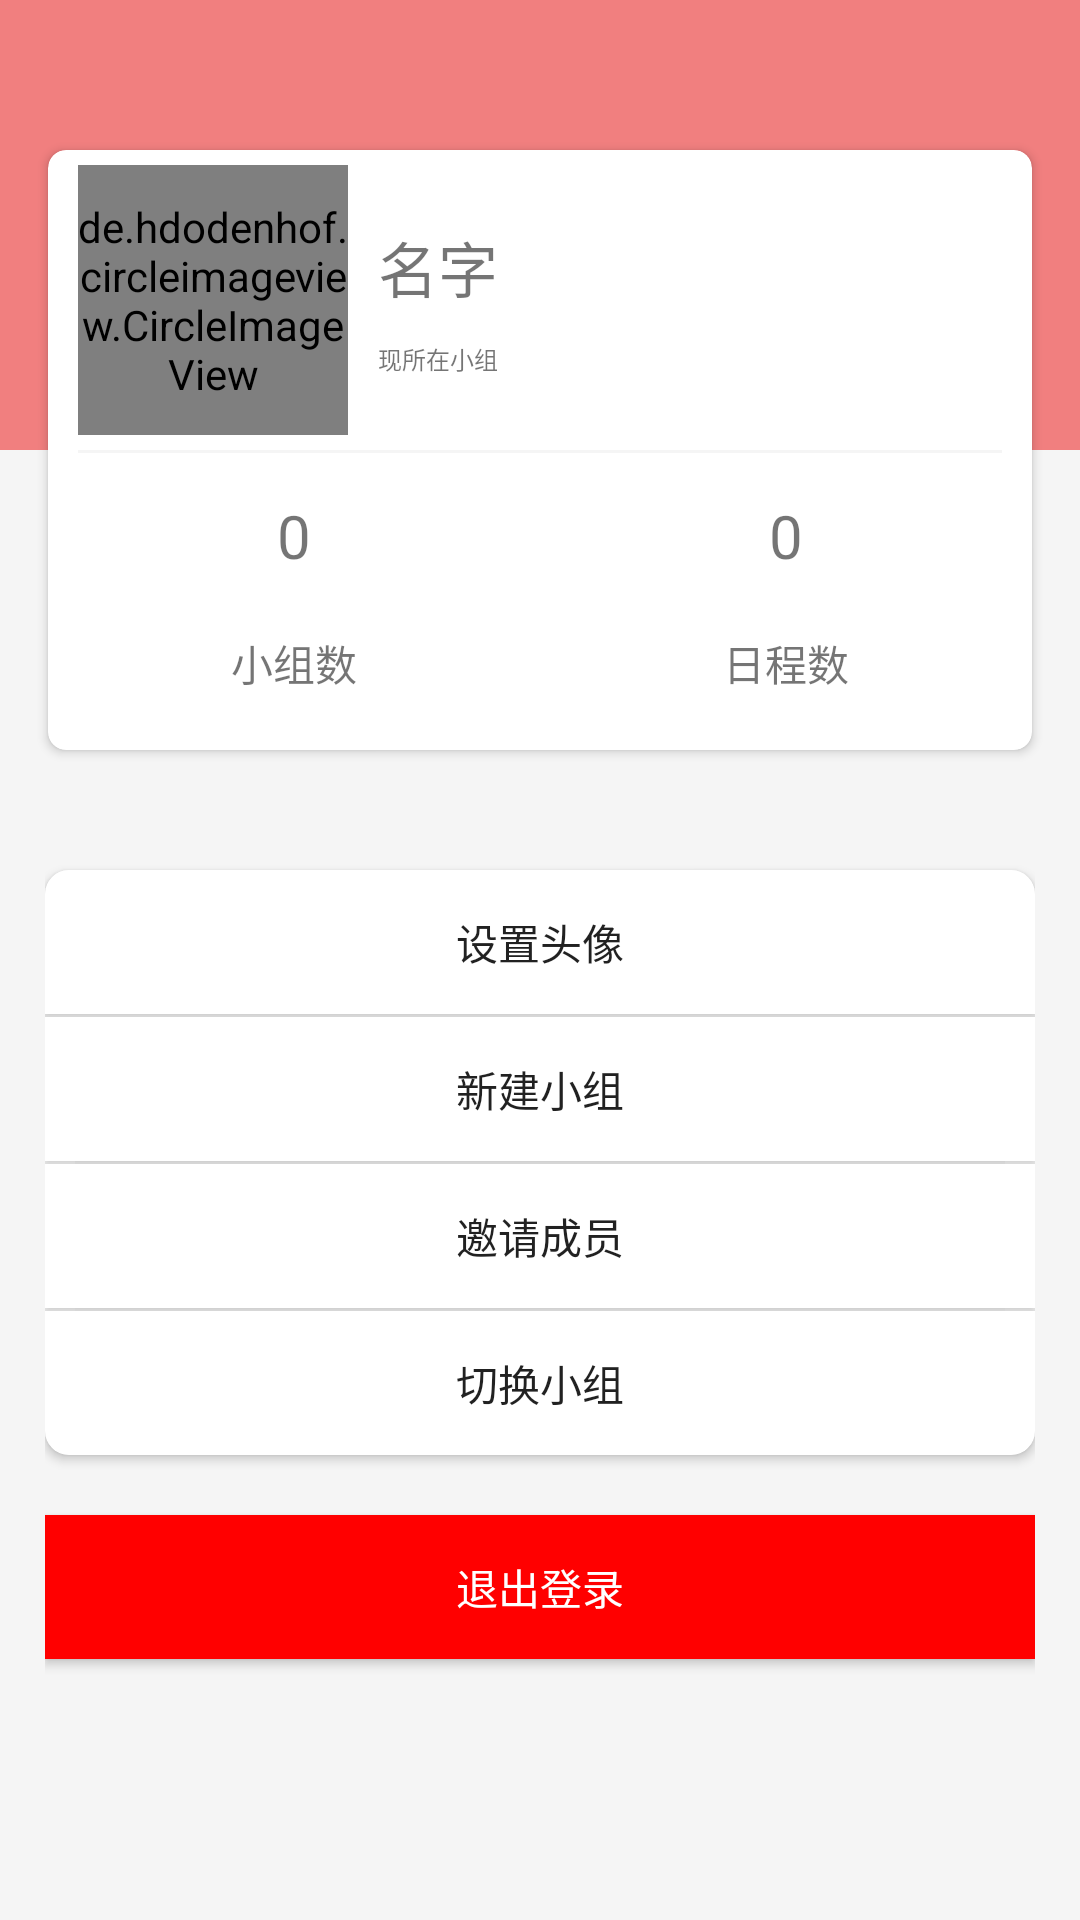

Reconstruct the res/layout file that produces this screen, plus the resources it refers to.
<!-- AndroidManifest.xml: application theme AppTheme -->
<!-- res/layout/fragment_person.xml -->
<?xml version="1.0" encoding="utf-8"?>

<android.support.design.widget.CoordinatorLayout
    xmlns:android="http://schemas.android.com/apk/res/android"
    xmlns:app="http://schemas.android.com/apk/res-auto"
    android:layout_height="match_parent"
    android:layout_width="match_parent"
    android:fitsSystemWindows="false">
    <android.support.design.widget.AppBarLayout
        android:id="@+id/me_appBar"
        android:layout_width="match_parent"
        android:layout_height="150dp"
        android:fitsSystemWindows="false">
        <android.support.design.widget.CollapsingToolbarLayout
            android:id="@+id/collasping_toobar"
            android:layout_width="match_parent"
            android:layout_height="match_parent"
            android:theme="@style/ThemeOverlay.AppCompat.Dark.ActionBar"
            android:fitsSystemWindows="false"
            app:contentScrim="?attr/colorPrimary"
            app:layout_scrollFlags="scroll|exitUntilCollapsed">
            <ImageView
                android:id="@+id/background"
                android:layout_width="match_parent"
                android:layout_height="match_parent"
                android:scaleType="centerCrop"
                android:fitsSystemWindows="false"
                app:layout_collapseMode="parallax" />
            <android.support.v7.widget.Toolbar
                android:id="@+id/me_toolbar"
                android:layout_width="match_parent"
                android:layout_height="?attr/actionBarSize"
                app:layout_collapseMode="pin"/>
        </android.support.design.widget.CollapsingToolbarLayout>
    </android.support.design.widget.AppBarLayout>
    <LinearLayout
        android:layout_width="match_parent"
        android:layout_height="match_parent"
        app:layout_behavior="@string/appbar_scrolling_view_behavior"
        android:background="#f5f5f5"
        >

        <LinearLayout
            android:orientation="vertical"
            android:layout_width="match_parent"
            android:layout_height="match_parent"
            android:layout_marginLeft="15dp"
            android:layout_marginRight="15dp"
            >
            <LinearLayout
                android:orientation="vertical"
                android:layout_width="match_parent"
                android:layout_height="140dp"
                />
            <android.support.v7.widget.CardView
                android:orientation="vertical"
                android:layout_width="match_parent"
                android:layout_height="wrap_content"
                android:background="#ffff"
                app:cardCornerRadius="8dp">
                <LinearLayout
                    android:orientation="vertical"
                    android:layout_width="match_parent"
                    android:layout_height="match_parent">
                <Button
                    android:id="@+id/setImage"
                    android:layout_width="match_parent"
                    android:layout_height="wrap_content"
                    android:text="设置头像"
                    android:background="#ffff" />
                <LinearLayout
                    android:orientation="vertical"
                    android:layout_width="match_parent"
                    android:layout_height="1dp"
                    android:paddingLeft="10dp"
                    android:paddingRight="10dp"
                    android:background="#f8f8f8"
                    />
            <Button
            android:id="@+id/me_addGroup"
            android:layout_width="match_parent"
            android:layout_height="wrap_content"
            android:text="新建小组"
            android:background="#ffff" />
             <LinearLayout
                 android:orientation="vertical"
                 android:layout_width="match_parent"
                 android:layout_height="1dp"
                 android:layout_marginLeft="10dp"
                 android:layout_marginRight="10dp"
                 android:background="#f8f8f8"
             />
            <Button
                android:id="@+id/joinGroup"
                android:layout_width="match_parent"
                android:layout_height="wrap_content"
                android:text="邀请成员"
                android:background="#ffff" />
             <LinearLayout
                    android:orientation="vertical"
                    android:layout_width="match_parent"
                    android:layout_height="1dp"
                    android:layout_marginLeft="10dp"
                    android:layout_marginRight="10dp"
                    android:background="#fbfbfb"
                    />
             <Button
                    android:id="@+id/me_SwitchGroup"
                    android:layout_width="match_parent"
                    android:layout_height="wrap_content"
                    android:text="切换小组"
                    android:background="#ffff" />
                </LinearLayout>
        </android.support.v7.widget.CardView>
            <LinearLayout
                android:layout_width="match_parent"
                android:layout_height="20dp"
                android:layout_marginLeft="5dp"
                android:layout_marginRight="5dp"
                />
            <Button
                android:id="@+id/quit"
                android:layout_width="match_parent"
                android:layout_height="wrap_content"
                android:layout_marginBottom="15dp"
                android:textColor="#ffff"
                android:text="退出登录"
                android:background="#FF0000"/>
        </LinearLayout>
    </LinearLayout>
    <android.support.v7.widget.CardView
        android:id="@+id/card"
        android:layout_height="200dp"
        android:layout_width="match_parent"
        android:layout_margin="16dp"
        app:layout_anchor="@id/me_appBar"
        app:layout_anchorGravity="bottom"
        app:cardCornerRadius="6dp">
        <RelativeLayout
            android:layout_width="match_parent"
            android:layout_height="match_parent">
            <LinearLayout
                android:id="@+id/image_name"
                android:layout_width="match_parent"
                android:layout_height="100dp">
                <de.hdodenhof.circleimageview.CircleImageView
                    android:id="@+id/userImage"
                    android:layout_width="90dp"
                    android:layout_height="90dp"
                    android:layout_gravity="center_vertical"
                    android:layout_marginLeft="10dp">
                </de.hdodenhof.circleimageview.CircleImageView>
                <LinearLayout
                    android:orientation="vertical"
                    android:layout_width="0dp"
                    android:layout_height="wrap_content"
                    android:layout_weight="1"
                    android:layout_gravity="center_vertical"
                    android:layout_marginLeft="10dp">
                <TextView
                    android:id="@+id/me_username"
                    android:layout_height="wrap_content"
                    android:layout_width="wrap_content"
                    android:textSize="20sp"
                    android:text="名字"
                    />
                <TextView
                    android:id="@+id/nowGroup"
                    android:layout_width="wrap_content"
                    android:layout_height="wrap_content"
                    android:layout_marginTop="10dp"
                    android:textSize="8sp"
                    android:text="现所在小组"/>
                </LinearLayout>
            </LinearLayout>
            <LinearLayout
                android:orientation="vertical"
                android:id="@+id/line"
                android:layout_width="match_parent"
                android:layout_height="1dp"
                android:background="#f5f5f5"
                android:layout_marginLeft="10dp"
                android:layout_marginRight="10dp"
                android:layout_below="@id/image_name"
                />
            <LinearLayout
                android:id="@+id/value"
                android:orientation="horizontal"
                android:layout_width="match_parent"
                android:layout_height="45dp"
                android:layout_below="@id/line"
                android:layout_marginTop="5dp">
                <TextView
                    android:id="@+id/value_groupnumber"
                    android:layout_height="match_parent"
                    android:layout_width="0dp"
                    android:layout_weight="1"
                    android:layout_gravity="center"
                    android:gravity="center"
                    android:text="0"
                    android:textSize="20sp"/>
                <TextView
                    android:id="@+id/value_notenumber"
                    android:layout_height="match_parent"
                    android:layout_width="0dp"
                    android:layout_weight="1"
                    android:layout_gravity="center"
                    android:gravity="center"
                    android:text="0"
                    android:textSize="20sp"/>
            </LinearLayout>
            <LinearLayout
                android:layout_width="match_parent"
                android:layout_height="40dp"

                android:layout_below="@id/value">
                <TextView
                    android:layout_weight="1"
                    android:layout_width="0dp"
                    android:layout_height="wrap_content"
                    android:text="小组数"
                    android:layout_gravity="center"
                    android:gravity="center"/>
                <TextView
                    android:layout_weight="1"
                    android:layout_width="0dp"
                    android:layout_height="wrap_content"
                    android:text="日程数"
                    android:layout_gravity="center"
                    android:gravity="center"/>
            </LinearLayout>
        </RelativeLayout>
    </android.support.v7.widget.CardView>

</android.support.design.widget.CoordinatorLayout>
<!-- resources referenced by this layout -->
<resources>
  <style name="AppTheme" parent="Theme.AppCompat.Light.NoActionBar">
          
          <item name="colorPrimary">@color/colorPrimary</item>
          <item name="colorPrimaryDark">@color/colorPrimaryDark</item>
          <item name="colorAccent">@color/colorAccent</item>
      </style>
  <color name="colorPrimary">#f17f7f</color>
  <color name="colorPrimaryDark">#303030</color>
  <color name="colorAccent">#FF4081</color>
</resources>
